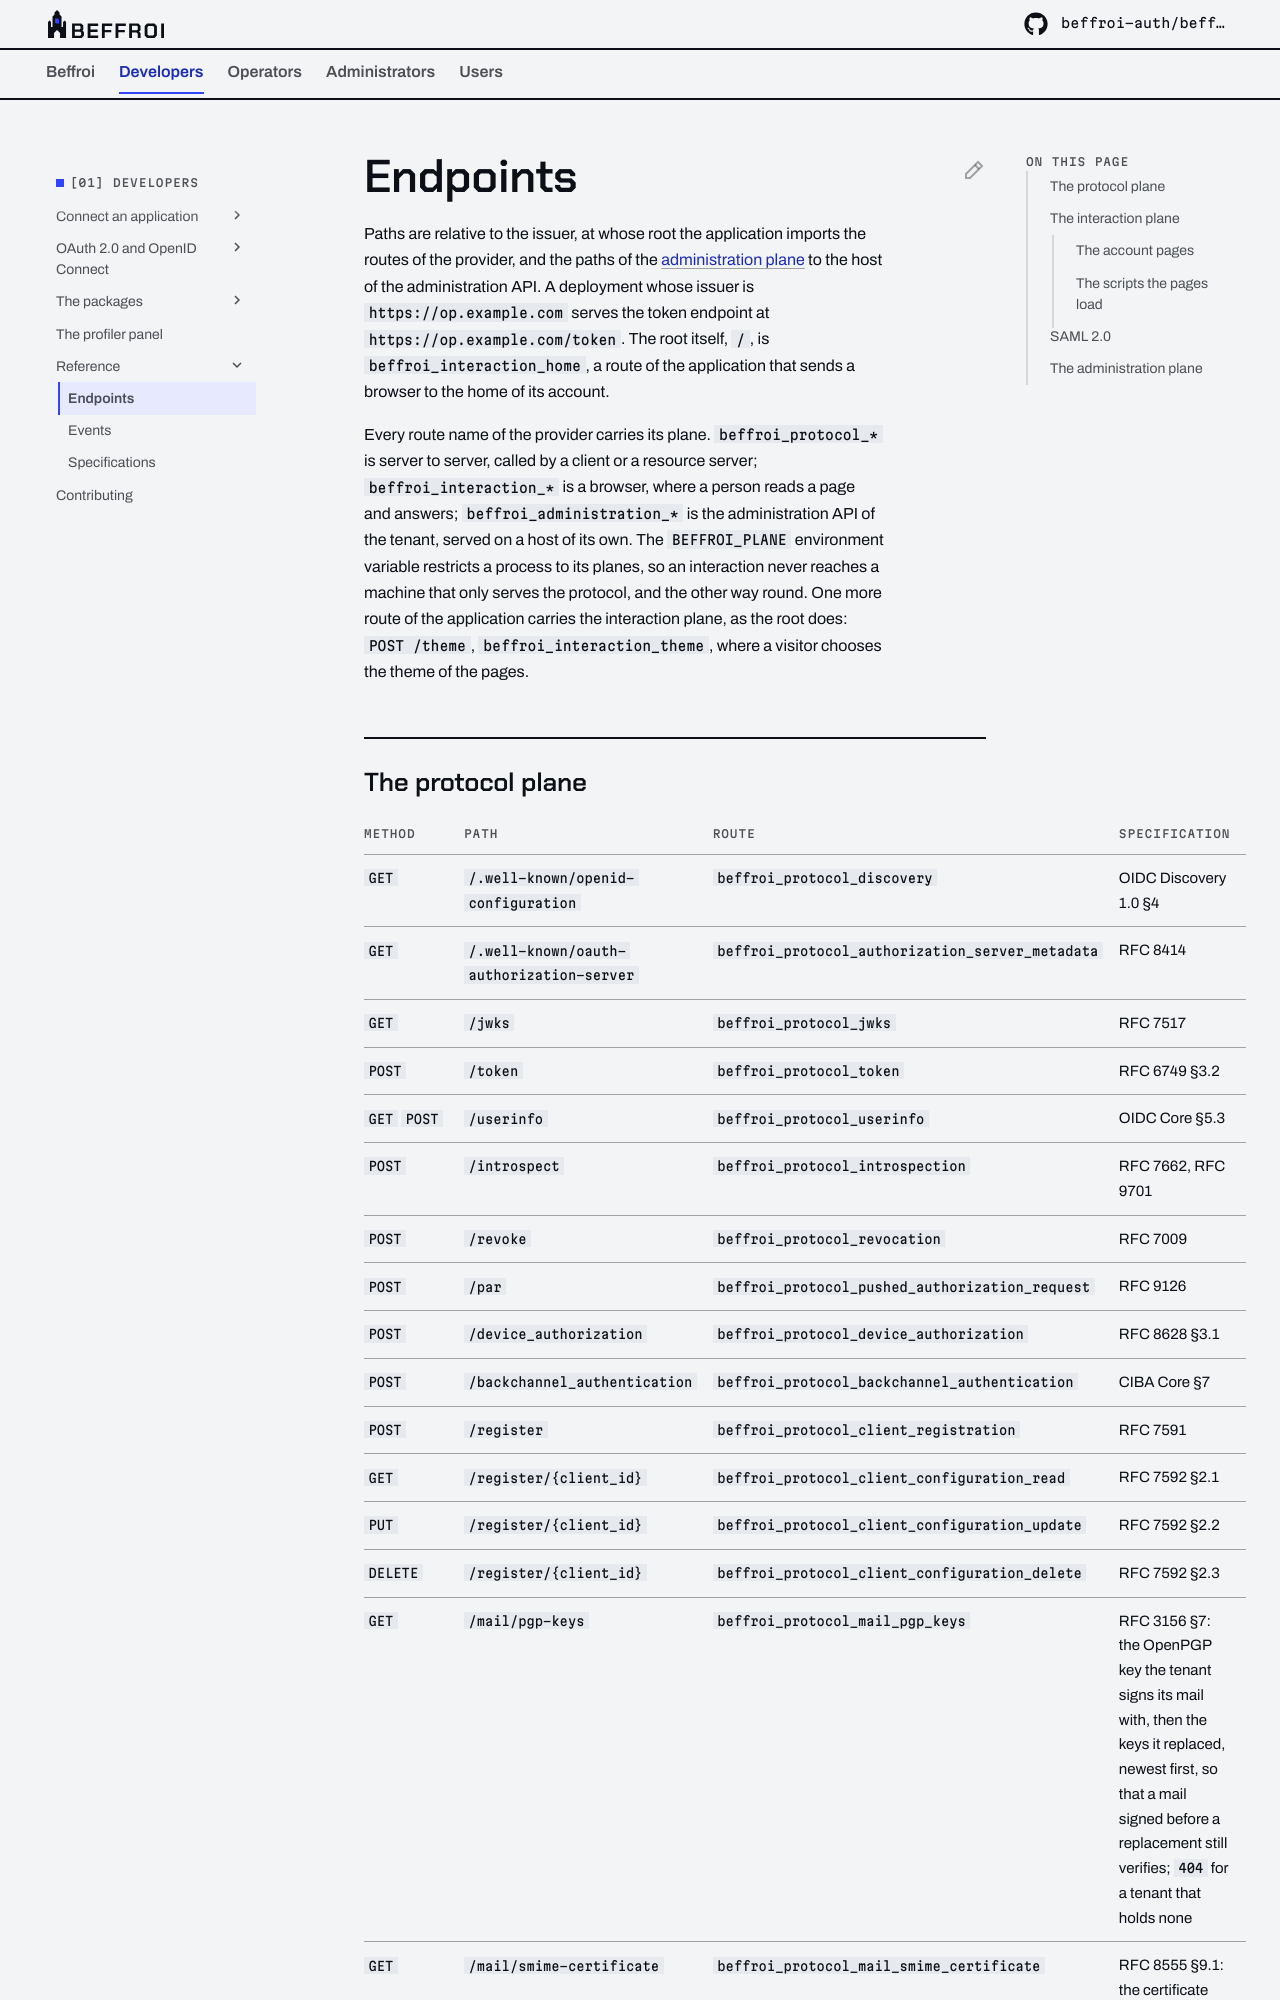

repository: beffroi-auth/docs · page: 0.1/developers/reference/endpoints/index.html · generator: mkdocs

---
title: Endpoints
description: Every route of the provider, its method, the plane it belongs to and the specification it answers.
---

# Endpoints

Paths are relative to the issuer, at whose root the application imports the routes of the provider, and the
paths of the [administration plane](#the-administration-plane) to the host of the administration API. A
deployment whose issuer is `https://op.example.com` serves the token endpoint at
`https://op.example.com/token`. The root itself, `/`, is `beffroi_interaction_home`, a route of the application
that sends a browser to the home of its account.

Every route name of the provider carries its plane. `beffroi_protocol_*` is server to server, called by a
client or a resource server; `beffroi_interaction_*` is a browser, where a person reads a page and answers;
`beffroi_administration_*` is the administration API of the tenant, served on a host of its own. The
`BEFFROI_PLANE` environment variable restricts a process to its planes, so an interaction never reaches a
machine that only serves the protocol, and the other way round. One more route of the application carries the
interaction plane, as the root does: `POST /theme`, `beffroi_interaction_theme`, where a visitor chooses the
theme of the pages.
